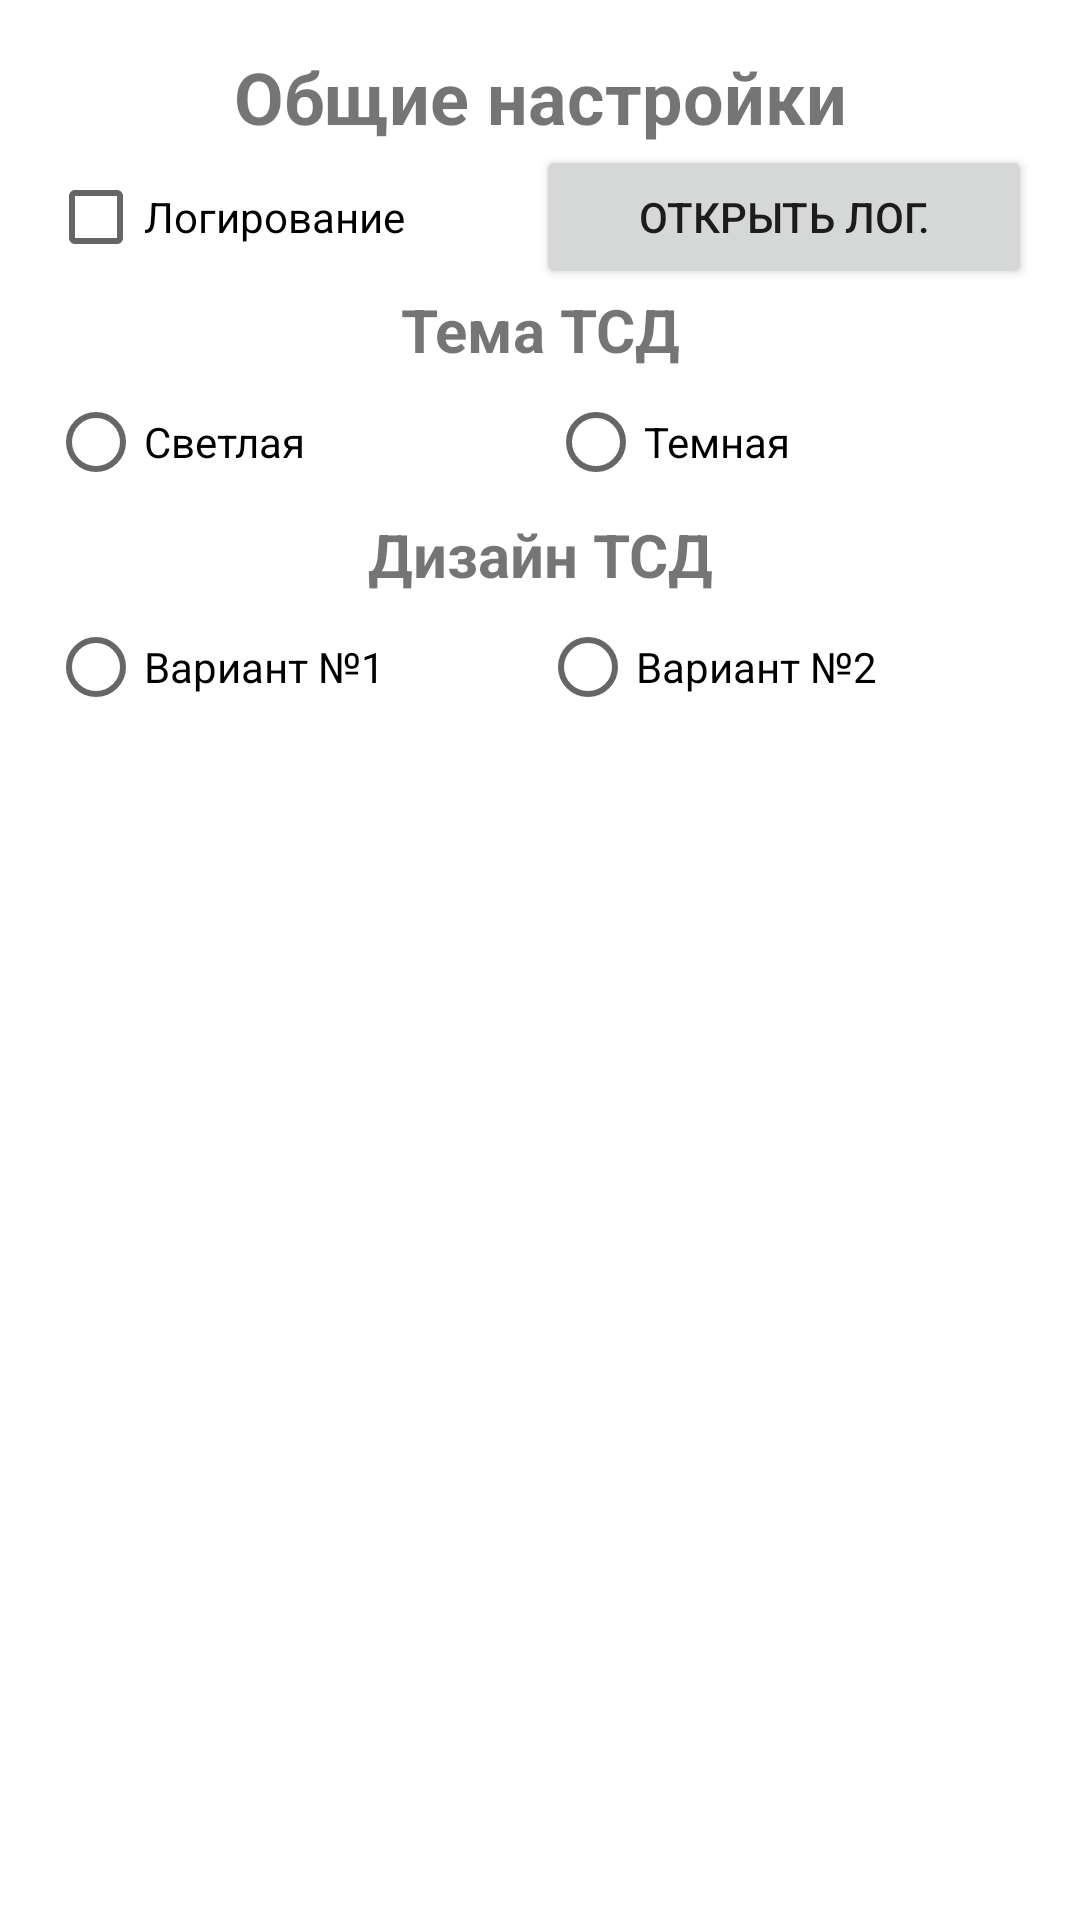

Here is an Android app screen rendered from its layout file. Give the layout XML and the strings, colors and styles it references.
<!-- AndroidManifest.xml: application theme Theme.TSDXXIVek -->
<!-- res/layout/fragment_setgeneral.xml -->
<?xml version="1.0" encoding="utf-8"?>
<FrameLayout xmlns:android="http://schemas.android.com/apk/res/android"
    xmlns:tools="http://schemas.android.com/tools"
    android:layout_width="match_parent"
    android:layout_height="match_parent"
    tools:context=".SetgeneralFragment">

    <LinearLayout
        android:layout_width="match_parent"
        android:layout_height="match_parent"
        android:layout_margin="16dp"
        android:orientation="vertical">

        <TextView
            android:id="@+id/textView"
            android:layout_width="match_parent"
            android:layout_height="wrap_content"
            android:gravity="center_horizontal"
            android:text="Общие настройки"
            android:textSize="24sp"
            android:textStyle="bold" />

        <LinearLayout
            android:layout_width="match_parent"
            android:layout_height="wrap_content"
            android:orientation="horizontal">

            <CheckBox
                android:id="@+id/checkBoxLog"
                android:layout_width="wrap_content"
                android:layout_height="wrap_content"
                android:layout_weight="1"
                android:text="Логирование" />

            <Button
                android:id="@+id/b_open_log"
                android:layout_width="wrap_content"
                android:layout_height="wrap_content"
                android:layout_weight="1"
                android:text="Открыть лог." />
        </LinearLayout>

        <TextView
            android:id="@+id/textViewTopic"
            android:layout_width="match_parent"
            android:layout_height="wrap_content"
            android:gravity="center_horizontal"
            android:text="Тема ТСД"
            android:textSize="20sp"
            android:textStyle="bold" />

        <LinearLayout
            android:layout_width="match_parent"
            android:layout_height="wrap_content"
            android:orientation="horizontal">

            <RadioGroup
                android:id="@+id/radioGroupTopic"
                android:layout_width="match_parent"
                android:layout_height="match_parent"
                android:layout_weight="1"
                android:orientation="horizontal">

                <RadioButton
                    android:id="@+id/radioButtonDay"
                    android:layout_width="wrap_content"
                    android:layout_height="wrap_content"
                    android:layout_weight="1"
                    android:text="Светлая" />

                <RadioButton
                    android:id="@+id/radioButtonNight"
                    android:layout_width="wrap_content"
                    android:layout_height="wrap_content"
                    android:layout_weight="1"
                    android:text="Темная" />

            </RadioGroup>

        </LinearLayout>

        <TextView
            android:id="@+id/textViewDesign"
            android:layout_width="match_parent"
            android:layout_height="wrap_content"
            android:gravity="center_horizontal"
            android:text="Дизайн ТСД"
            android:textSize="20sp"
            android:textStyle="bold" />

        <LinearLayout
            android:layout_width="match_parent"
            android:layout_height="match_parent"
            android:orientation="horizontal">

            <RadioGroup
                android:id="@+id/radioGroupDesign"
                android:layout_width="match_parent"
                android:layout_height="match_parent"
                android:layout_weight="1"
                android:orientation="horizontal">

                <RadioButton
                    android:id="@+id/radioButtonT"
                    android:layout_width="wrap_content"
                    android:layout_height="wrap_content"
                    android:layout_weight="1"
                    android:text="Вариант №1" />

                <RadioButton
                    android:id="@+id/radioButtonD"
                    android:layout_width="wrap_content"
                    android:layout_height="wrap_content"
                    android:layout_weight="1"
                    android:text="Вариант №2" />

            </RadioGroup>

        </LinearLayout>

    </LinearLayout>
</FrameLayout>
<!-- resources referenced by this layout -->
<resources>
  <style name="Theme.TSDXXIVek" parent="Theme.MaterialComponents.DayNight.DarkActionBar">
          
          <item name="colorPrimary">@color/colorPrimary</item>
          <item name="colorPrimaryVariant">@color/colorPrimaryVariant</item>
          <item name="colorOnPrimary">@color/colorOnPrimary</item>
          
          <item name="colorSecondary">@color/colorSecondary</item>
          <item name="colorSecondaryVariant">@color/colorSecondaryVariant</item>
          <item name="colorOnSecondary">@color/colorOnSecondary</item>
          
          <item name="android:statusBarColor" tools:targetApi="l">?attr/colorPrimaryVariant</item>
          
      </style>
  <color name="colorPrimary">#FF6200EE</color>
  <color name="colorPrimaryVariant">#FF3700B3</color>
  <color name="colorOnPrimary">#FFFFFFFF</color>
  <color name="colorSecondary">#00BCD4</color>
  <color name="colorSecondaryVariant">#FF018786</color>
  <color name="colorOnSecondary">#FF000000</color>
</resources>
